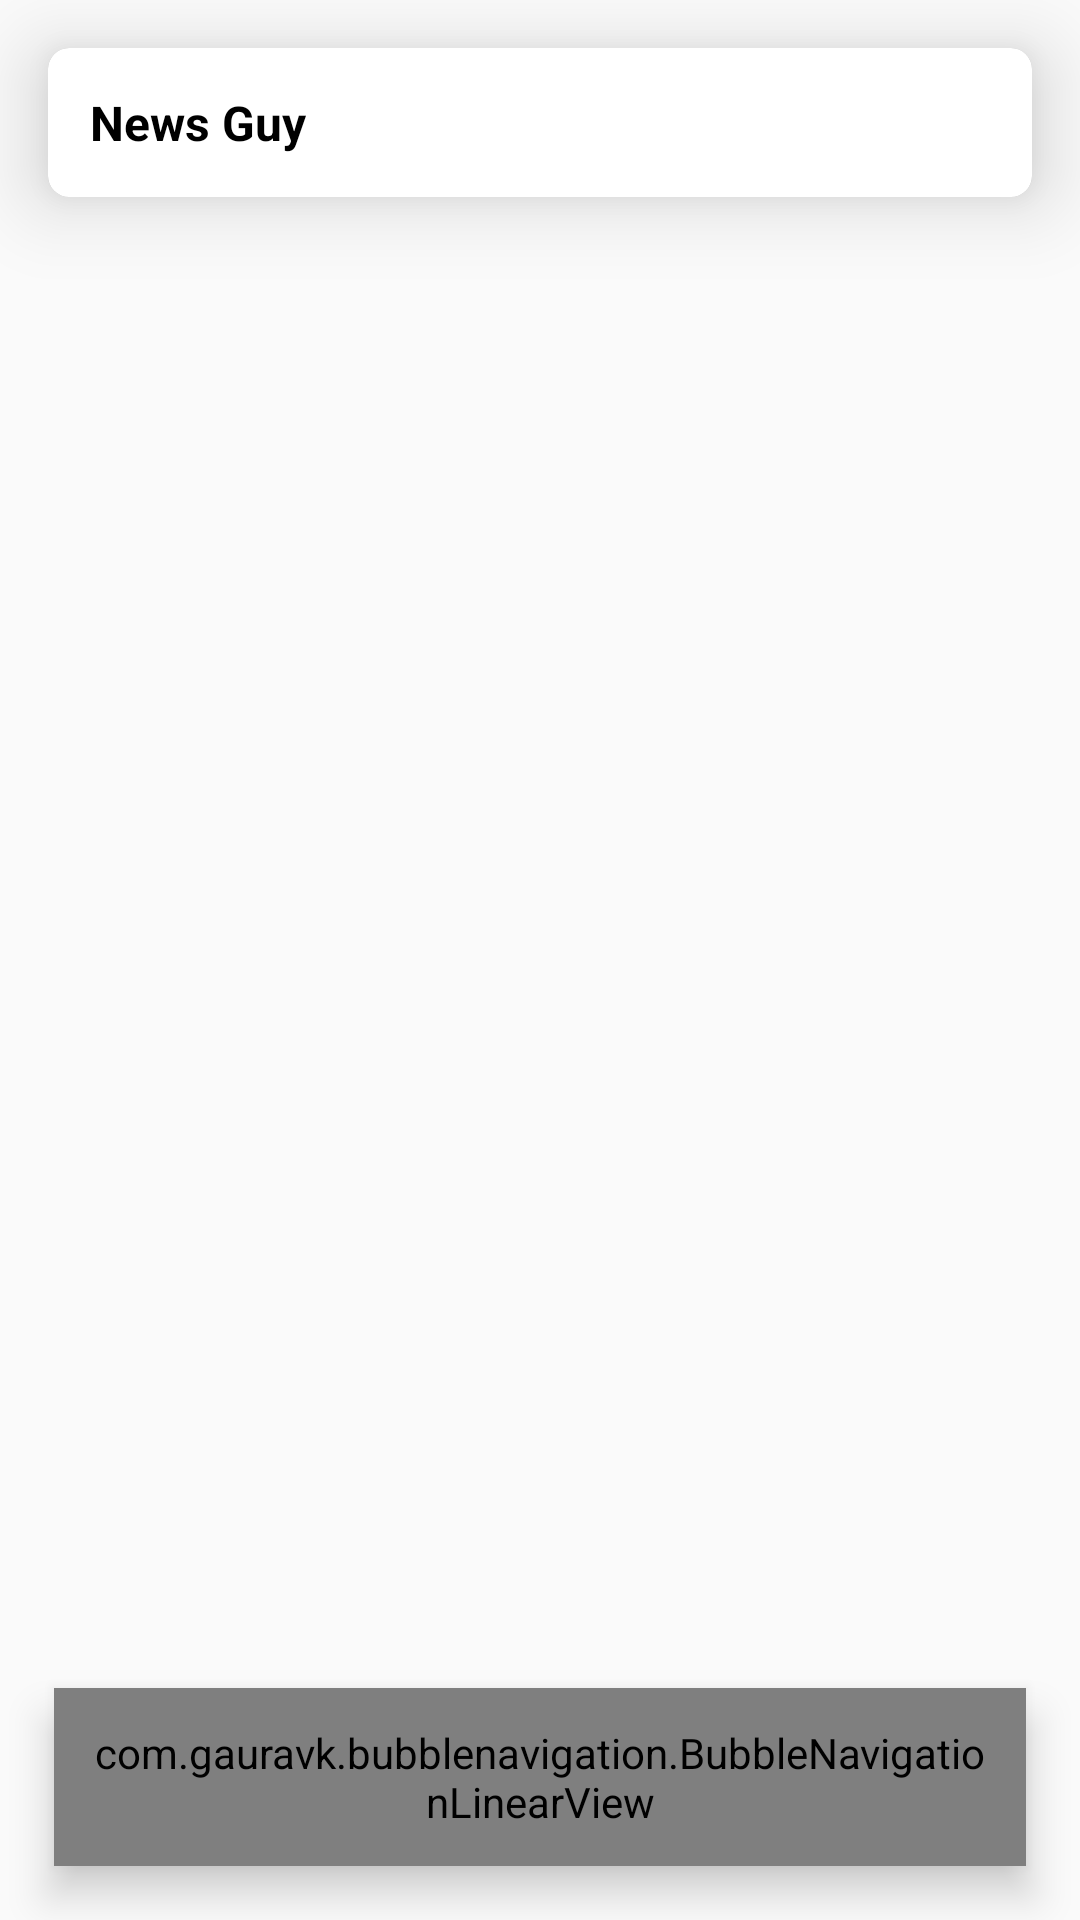

This screen was rendered from an Android layout file. Write that file and the resources it references.
<!-- AndroidManifest.xml: application theme AppTheme -->
<!-- res/layout/main_activity.xml -->
<?xml version="1.0" encoding="utf-8"?>
<FrameLayout xmlns:android="http://schemas.android.com/apk/res/android"
    xmlns:tools="http://schemas.android.com/tools"
             xmlns:app="http://schemas.android.com/apk/res-auto"
             android:layout_width="match_parent"
             android:id="@+id/main_frame"
             android:layout_height="match_parent"
             tools:context=".MainActivity">

    <androidx.cardview.widget.CardView
            android:layout_width="match_parent"
            android:layout_height="wrap_content"
            android:layout_gravity="top"
            android:layout_marginTop="16dp"
            android:layout_marginEnd="16dp"
            android:layout_marginStart="16dp"
            app:cardCornerRadius="7dp"
            app:cardElevation="16dp"
            android:id="@+id/card_bar_container"
    >

    <androidx.cardview.widget.CardView
            android:layout_width="match_parent"
            android:layout_height="wrap_content"
            android:layout_gravity="center"
            app:cardCornerRadius="7dp"
            app:cardElevation="16dp"
            app:contentPadding="2dp"
            android:id="@+id/card_bar"
    >
        <TextView android:layout_width="wrap_content"
                  android:layout_height="wrap_content"
                  android:layout_gravity="start"
                  android:layout_margin="8dp"
                  android:textSize="16sp"
                  android:text="@string/app_name"
                  android:textColor="@android:color/black"
                  android:textAlignment="inherit"
                  android:textStyle="bold"
                  android:padding="4dp"
                  android:id="@+id/card_bar_title"

        />

        <ImageView android:layout_width="wrap_content"
                   android:layout_height="wrap_content"
                   android:src="@drawable/ic_info"
                   android:layout_gravity="end"
                   android:layout_margin="8dp"
                   android:padding="2dp"
                   android:id="@+id/bar_image"
                   android:scaleType="centerCrop"
        />

    </androidx.cardview.widget.CardView>
    </androidx.cardview.widget.CardView>

    <FrameLayout
            android:layout_width="match_parent"
            android:layout_height="match_parent"
            android:id="@+id/container"
    />

    <com.gauravk.bubblenavigation.BubbleNavigationLinearView
            android:layout_width="match_parent"
            android:layout_height="wrap_content"
            android:layout_gravity="bottom"
            android:layout_marginStart="18dp"
            android:layout_marginEnd="18dp"
            android:layout_marginBottom="18dp"
            android:layout_marginLeft="18dp"
            android:layout_marginRight="18dp"
            android:background="@drawable/rounded_rect_white"
            android:elevation="8dp"
            android:orientation="horizontal"
            android:gravity="bottom"
            android:padding="12dp"
            android:id="@+id/bottom_nav_view"

    >

        <com.gauravk.bubblenavigation.BubbleToggleView
                android:layout_width="match_parent"
                android:layout_weight="1"
                android:layout_height="wrap_content"
                android:id="@+id/bottom_nav_top"
                app:bt_active="false"
                app:bt_title="Local"
                app:bt_colorActive="@color/colorActiveLocal"
                app:bt_colorInactive="@color/colorInactiveLocal"
                app:bt_icon="@drawable/ic_local"
                app:bt_padding="2dp"
                app:bt_titlePadding="1dp"
        />
        <com.gauravk.bubblenavigation.BubbleToggleView
                android:layout_width="match_parent"
                android:layout_weight="1"
                android:layout_height="wrap_content"
                android:id="@+id/bottom_nav_top2"
                app:bt_active="false"
                app:bt_title="Sport"
                app:bt_colorActive="@color/colorActiveSports"
                app:bt_colorInactive="@color/colorInactiveSports"
                app:bt_icon="@drawable/ic_sports"
                app:bt_padding="2dp"
                app:bt_titlePadding="1dp"
        />
        <com.gauravk.bubblenavigation.BubbleToggleView
                android:layout_width="match_parent"
                android:layout_weight="1"
                android:layout_height="wrap_content"
                android:id="@+id/bottom_nav_top1"
                app:bt_active="true"
                app:bt_title="Top"
                app:bt_colorActive="@color/colorActiveTop"
                app:bt_colorInactive="@color/colorInactiveTop"
                app:bt_icon="@drawable/ic_top"
                app:bt_padding="2dp"
                app:bt_titlePadding="1dp"

        />

        <com.gauravk.bubblenavigation.BubbleToggleView
                android:layout_width="match_parent"
                android:layout_weight="1"
                android:layout_height="wrap_content"
                android:id="@+id/bottom_nav_enter"
                app:bt_active="false"
                app:bt_title="Fun"
                app:bt_colorActive="@color/colorActiveEnter"
                app:bt_colorInactive="@color/colorInactiveEnter"
                app:bt_icon="@drawable/ic_enter"
                app:bt_padding="2dp"
                app:bt_titlePadding="1dp"
        />
        <com.gauravk.bubblenavigation.BubbleToggleView
                android:layout_width="match_parent"
                android:layout_weight="1"
                android:layout_height="wrap_content"
                android:id="@+id/bottom_nav_local"
                app:bt_active="false"
                app:bt_title="Tech"
                app:bt_colorActive="@color/colorActiveTech"
                app:bt_colorInactive="@color/colorInactiveTech"
                app:bt_icon="@drawable/ic_tech"
                app:bt_padding="2dp"
                app:bt_titlePadding="1dp"
        />




    </com.gauravk.bubblenavigation.BubbleNavigationLinearView>


</FrameLayout>
<!-- resources referenced by this layout -->
<resources>
  <color name="colorActiveEnter">#AD1457</color>
  <color name="colorActiveLocal">#558B2F</color>
  <color name="colorActiveSports">#D84315</color>
  <color name="colorActiveTech">#1565C0</color>
  <color name="colorActiveTop">#283593</color>
  <color name="colorInactiveEnter">#EC407A</color>
  <color name="colorInactiveLocal">#9CCC65</color>
  <color name="colorInactiveSports">#FF7043</color>
  <color name="colorInactiveTech">#42A5F5</color>
  <color name="colorInactiveTop">#5C6BC0</color>
  <!-- drawable ic_enter (drawable) -->
  <vector android:height="24dp" android:viewportHeight="60.895"
      android:viewportWidth="60.895" android:width="24dp" xmlns:android="http://schemas.android.com/apk/res/android">
      <path android:fillColor="#010002" android:pathData="M50.347,36.341c2.891,0 5.234,2.344 5.234,5.234s-2.344,5.234 -5.234,5.234s-5.234,-2.344 -5.234,-5.234S47.457,36.341 50.347,36.341zM29.021,35.77l-4.754,-4.751l1.614,-1.616l4.754,4.752L29.021,35.77zM60.599,50.53c-1.36,-2.659 -2.725,-5.32 -4.086,-7.98c-0.075,2.133 -1.235,3.988 -2.948,5.034c0.298,0.583 0.596,1.165 0.894,1.746c-2.623,0 -5.246,0 -7.869,0c0.02,-0.329 0.004,-0.657 -0.028,-0.984c0.112,-0.668 -0.019,-1.396 -0.524,-2.05c-0.195,-0.255 -0.404,-0.496 -0.605,-0.745c-0.035,-0.041 -0.067,-0.083 -0.104,-0.124c-3.288,-3.994 -7.251,-7.309 -11.69,-9.984c-2.729,-1.645 -5.202,2.617 -2.483,4.254c2.028,1.228 3.925,2.601 5.69,4.109l-14.931,0.015c-1.528,-1.381 -3.057,-2.76 -4.584,-4.143c-0.944,-0.854 -2.566,-1.048 -3.483,0c-2.396,2.735 -4.79,5.477 -7.184,8.209c-0.394,0.45 -0.587,0.938 -0.632,1.422c-1.216,0 -2.432,0 -3.649,0c-3.177,0 -3.177,4.928 0,4.928c6.244,0 12.486,0 18.728,0v0.022l20.393,0.013c0.121,0 0.235,-0.013 0.354,-0.018c5.45,0 10.903,0 16.354,0c0.041,0.001 0.078,0.001 0.113,0c0.043,0 0.09,0 0.133,0c1.248,0 1.998,-0.762 2.268,-1.688C60.963,51.972 60.976,51.264 60.599,50.53zM11.949,49.31c1.28,-1.463 2.56,-2.926 3.841,-4.389c1.473,1.33 2.945,2.659 4.417,3.989c0.193,0.174 0.394,0.298 0.597,0.399C17.852,49.31 14.901,49.31 11.949,49.31zM11.655,24.733H8.883v1.54H22.43v-1.54h-2.771V23h9.544V6.622H3.034v16.377h8.621C11.655,22.999 11.655,24.733 11.655,24.733zM17.811,23.809H13.5v-0.81h4.311V23.809zM11.654,21.152H4.88V8.469h22.476v12.683h-7.697C19.659,21.152 11.654,21.152 11.654,21.152z"/>
  </vector>
  <!-- drawable ic_local: vector/xml drawable (drawable, 2280 chars, omitted) -->
  <!-- drawable ic_sports: vector/xml drawable (drawable, 6162 chars, omitted) -->
  <!-- drawable ic_tech: vector/xml drawable (drawable, 5531 chars, omitted) -->
  <!-- drawable ic_top: vector/xml drawable (drawable, 6683 chars, omitted) -->
  <!-- drawable rounded_rect_white (drawable) -->
  <?xml version="1.0" encoding="utf-8"?>
  <shape xmlns:android="http://schemas.android.com/apk/res/android"
         android:shape="rectangle"
  >
      <solid android:color="@android:color/white"/>
      <corners android:radius="16dp"/>
  
  
  </shape>
  <string name="app_name">News Guy</string>
  <style name="AppTheme" parent="Theme.AppCompat.Light.NoActionBar">
          
          <item name="colorPrimary">@color/colorPrimary</item>
          <item name="colorPrimaryDark">@color/colorPrimaryDark</item>
          <item name="colorAccent">@color/colorAccent</item>
      </style>
  <color name="colorPrimary">#008577</color>
  <color name="colorPrimaryDark">#00574B</color>
  <color name="colorAccent">#D81B60</color>
</resources>
